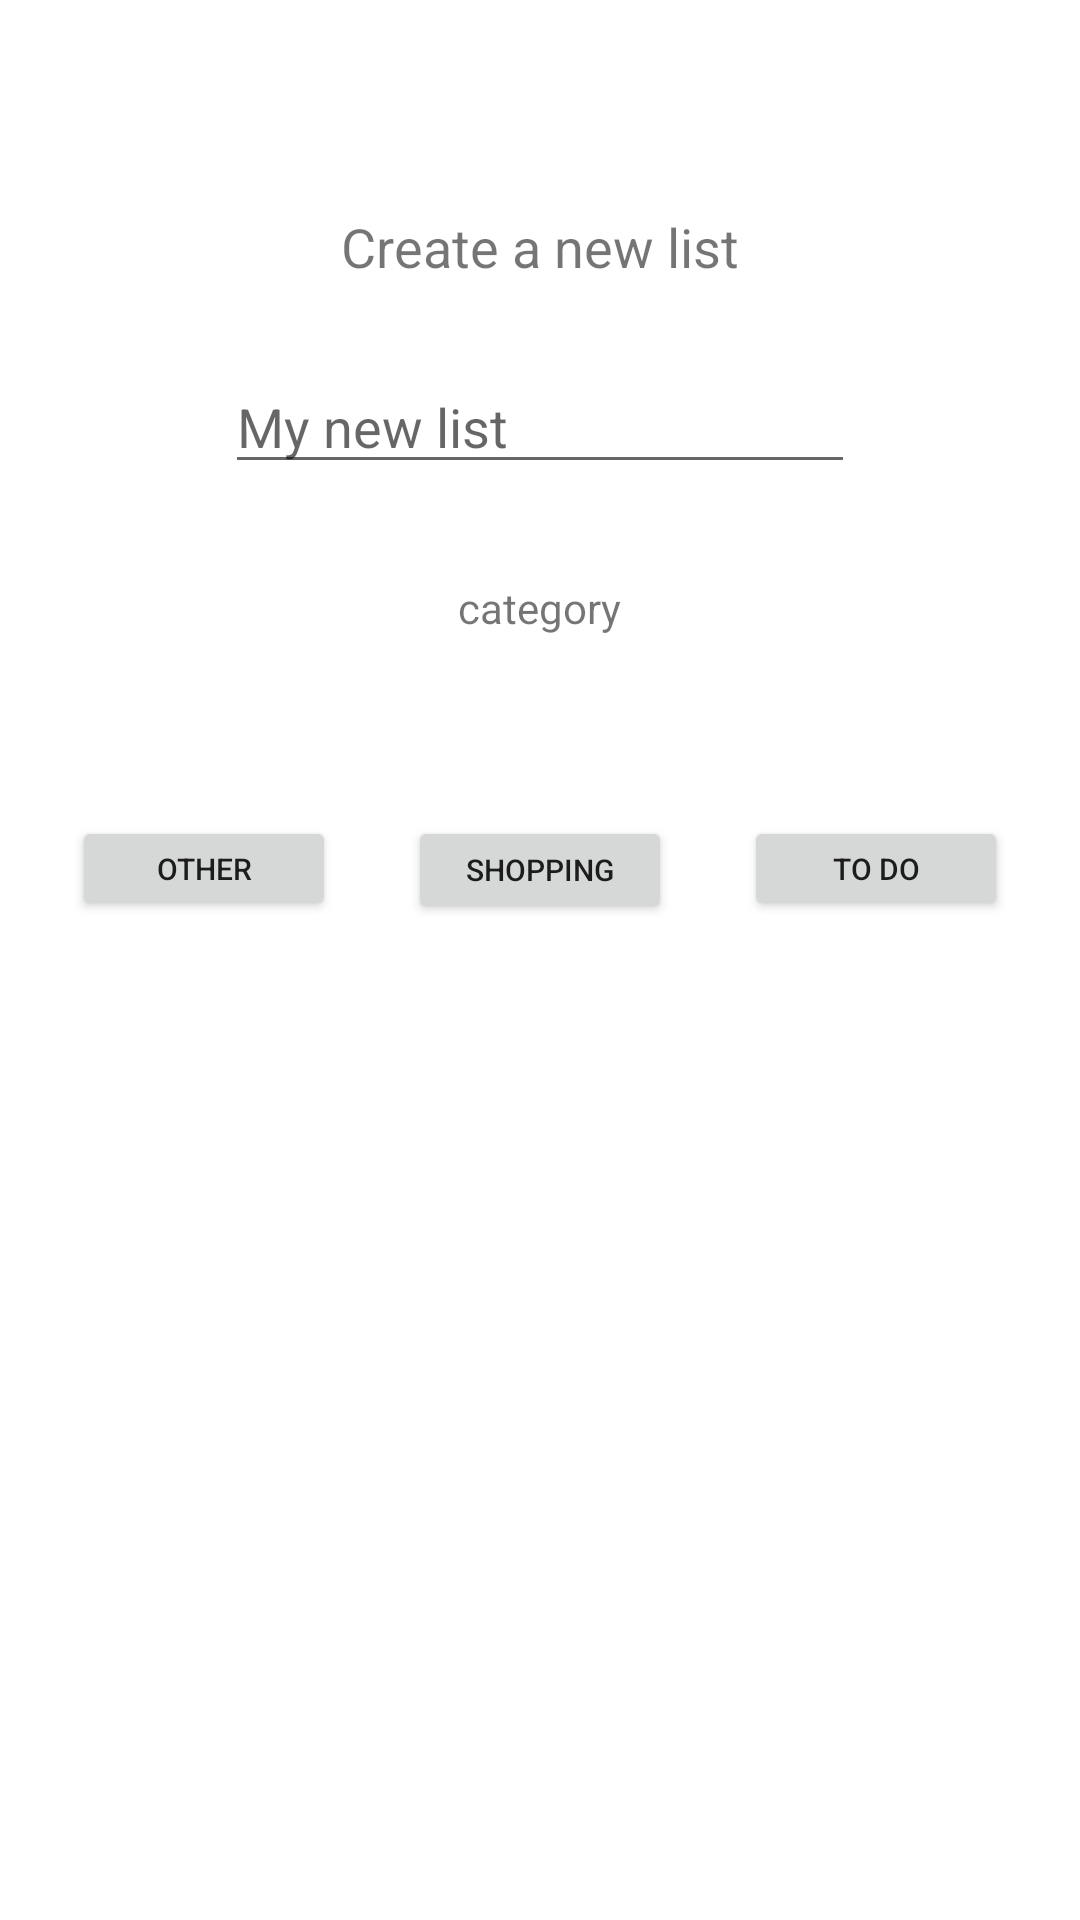

This screen was rendered from an Android layout file. Write that file and the resources it references.
<!-- AndroidManifest.xml: application theme Theme.ProjectMemory -->
<!-- res/layout/activity_create_list.xml -->
<?xml version="1.0" encoding="utf-8"?>
<RelativeLayout xmlns:android="http://schemas.android.com/apk/res/android"
    xmlns:app="http://schemas.android.com/apk/res-auto"
    xmlns:tools="http://schemas.android.com/tools"
    android:layout_width="match_parent"
    android:layout_height="match_parent"
    tools:context=".CreateListActivity">

    <TextView
        android:id="@+id/textView2"
        android:layout_width="wrap_content"
        android:layout_height="wrap_content"
        android:layout_alignParentTop="true"
        android:layout_centerHorizontal="true"
        android:layout_marginTop="70dp"
        android:text="Create a new list"
        android:textSize="18sp" />

    <EditText
        android:id="@+id/userInput"
        android:layout_width="wrap_content"
        android:layout_height="wrap_content"
        android:layout_alignParentTop="true"
        android:layout_centerHorizontal="true"
        android:layout_marginTop="120dp"
        android:ems="10"
        android:hint="My new list"
        android:inputType="textPersonName" />

    <Button
        android:id="@+id/button"
        android:layout_width="wrap_content"
        android:layout_height="36dp"
        android:layout_alignParentTop="true"
        android:layout_centerHorizontal="true"
        android:layout_marginTop="272dp"
        android:text="Shopping"
        android:textSize="10sp" />

    <Button
        android:id="@+id/button2"
        android:layout_width="wrap_content"
        android:layout_height="35dp"
        android:layout_alignParentTop="true"
        android:layout_alignParentEnd="true"
        android:layout_marginTop="272dp"
        android:layout_marginRight="24dp"
        android:text=" To Do "
        android:textSize="10sp"
        android:layout_alignParentRight="true" />

    <Button
        android:id="@+id/button4"
        android:onClick="onCreateCommonList"
        android:layout_width="wrap_content"
        android:layout_height="35dp"
        android:layout_alignParentTop="true"
        android:layout_centerVertical="true"
        android:layout_marginTop="272dp"
        android:layout_alignParentLeft="true"
        android:layout_marginLeft="24dp"
        android:text="Other"
        android:textSize="10sp" />

    <TextView
        android:id="@+id/textView3"
        android:layout_width="wrap_content"
        android:layout_height="wrap_content"
        android:layout_alignParentTop="true"
        android:layout_centerHorizontal="true"
        android:layout_marginTop="193dp"
        android:text="category" />

</RelativeLayout>
<!-- resources referenced by this layout -->
<resources>
  <style name="Theme.ProjectMemory" parent="Theme.MaterialComponents.DayNight.DarkActionBar">
          
          <item name="colorPrimary">@color/purple_500</item>
          <item name="colorPrimaryVariant">@color/purple_700</item>
          <item name="colorOnPrimary">@color/white</item>
          
          <item name="colorSecondary">@color/teal_200</item>
          <item name="colorSecondaryVariant">@color/teal_700</item>
          <item name="colorOnSecondary">@color/black</item>
          
          <item name="android:statusBarColor" tools:targetApi="l">?attr/colorPrimaryVariant</item>
          
      </style>
  <color name="purple_500">#D90429</color>
  <color name="purple_700">#CA0E22</color>
  <color name="white">#FFFFFFFF</color>
  <color name="teal_200">#D90429</color>
  <color name="teal_700">#FF018786</color>
  <color name="black">#FFFFFFFF</color>
</resources>
